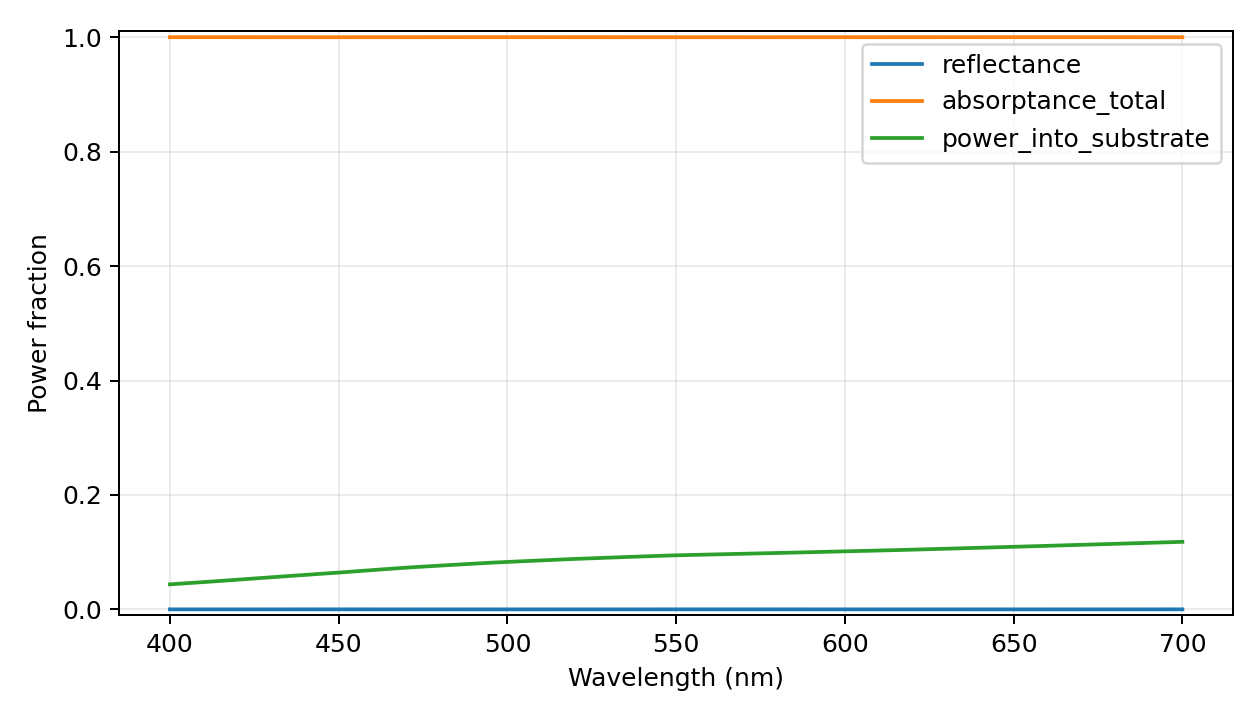

Values plotted in this chart, from the file beside it:
wavelength_nm, reflectance, power_into_substrate, transmittance_far, absorptance_total, motheye_absorptance, substrate_absorptance, passivity_warning, epsilon_material_real, epsilon_material_imag, absorption_evaluation, retained_scalar_harmonics, eigen_dimension, storage, checkpoint_layers
400.0, 4.502573843789193e-05, 0.04377, 0.0, 1, 0.9562, 0.04377, False, -4.056, 11.48, inferred from surface power flux; no ind…, 4921, 1641, reduced-modes-response-vectors, False
403.0, 2.6674654164433945e-05, 0.04495, 0.0, 1, 0.955, 0.04495, False, -4.103, 11.65, inferred from surface power flux; no ind…, 4921, 1641, reduced-modes-response-vectors, False
406.0, 1.5459258184957726e-05, 0.04614, 0.0, 1, 0.9538, 0.04614, False, -4.149, 11.81, inferred from surface power flux; no ind…, 4921, 1641, reduced-modes-response-vectors, False
409.0, 9.959247296656638e-06, 0.04733, 0.0, 1, 0.9527, 0.04733, False, -4.196, 11.97, inferred from surface power flux; no ind…, 4921, 1641, reduced-modes-response-vectors, False
412.0, 8.919843091808224e-06, 0.04853, 0.0, 1, 0.9515, 0.04853, False, -4.243, 12.13, inferred from surface power flux; no ind…, 4921, 1641, reduced-modes-response-vectors, False
415.0, 1.1091165256021501e-05, 0.04977, 0.0, 1, 0.9502, 0.04977, False, -4.279, 12.31, inferred from surface power flux; no ind…, 4921, 1641, reduced-modes-response-vectors, False
418.0, 1.5653622421345862e-05, 0.05103, 0.0, 1, 0.949, 0.05103, False, -4.31, 12.5, inferred from surface power flux; no ind…, 4921, 1641, reduced-modes-response-vectors, False
421.0, 2.183402643813167e-05, 0.0523, 0.0, 1, 0.9477, 0.0523, False, -4.342, 12.69, inferred from surface power flux; no ind…, 4921, 1641, reduced-modes-response-vectors, False
424.0, 2.890931118115416e-05, 0.05356, 0.0, 1, 0.9464, 0.05356, False, -4.373, 12.88, inferred from surface power flux; no ind…, 4921, 1641, reduced-modes-response-vectors, False
427.0, 3.628712596370008e-05, 0.05483, 0.0, 1, 0.9451, 0.05483, False, -4.404, 13.06, inferred from surface power flux; no ind…, 4921, 1641, reduced-modes-response-vectors, False
430.0, 4.349233531720494e-05, 0.0561, 0.0, 1, 0.9439, 0.0561, False, -4.435, 13.25, inferred from surface power flux; no ind…, 4921, 1641, reduced-modes-response-vectors, False
433.0, 4.97418524692462e-05, 0.05735, 0.0, 1, 0.9426, 0.05735, False, -4.444, 13.45, inferred from surface power flux; no ind…, 4921, 1641, reduced-modes-response-vectors, False
436.0, 5.493227663873982e-05, 0.05859, 0.0, 0.9999, 0.9414, 0.05859, False, -4.442, 13.64, inferred from surface power flux; no ind…, 4921, 1641, reduced-modes-response-vectors, False
439.0, 5.9082110169970383e-05, 0.05982, 0.0, 0.9999, 0.9401, 0.05982, False, -4.44, 13.84, inferred from surface power flux; no ind…, 4921, 1641, reduced-modes-response-vectors, False
442.0, 6.208327991700945e-05, 0.06106, 0.0, 0.9999, 0.9389, 0.06106, False, -4.437, 14.04, inferred from surface power flux; no ind…, 4921, 1641, reduced-modes-response-vectors, False
445.0, 6.388827306362992e-05, 0.06229, 0.0, 0.9999, 0.9377, 0.06229, False, -4.435, 14.24, inferred from surface power flux; no ind…, 4921, 1641, reduced-modes-response-vectors, False
448.0, 6.450022665922245e-05, 0.06351, 0.0, 0.9999, 0.9364, 0.06351, False, -4.433, 14.43, inferred from surface power flux; no ind…, 4921, 1641, reduced-modes-response-vectors, False
451.0, 6.396401379161551e-05, 0.06473, 0.0, 0.9999, 0.9352, 0.06473, False, -4.431, 14.63, inferred from surface power flux; no ind…, 4921, 1641, reduced-modes-response-vectors, False
454.0, 6.172511422924838e-05, 0.06605, 0.0, 0.9999, 0.9339, 0.06605, False, -4.396, 14.88, inferred from surface power flux; no ind…, 4921, 1641, reduced-modes-response-vectors, False
457.0, 5.851915257496472e-05, 0.06735, 0.0, 0.9999, 0.9326, 0.06735, False, -4.361, 15.12, inferred from surface power flux; no ind…, 4921, 1641, reduced-modes-response-vectors, False
460.0, 5.4490971080333775e-05, 0.06865, 0.0, 0.9999, 0.9313, 0.06865, False, -4.326, 15.37, inferred from surface power flux; no ind…, 4921, 1641, reduced-modes-response-vectors, False
463.0, 4.980049075570266e-05, 0.06994, 0.0, 1, 0.93, 0.06994, False, -4.291, 15.61, inferred from surface power flux; no ind…, 4921, 1641, reduced-modes-response-vectors, False
466.0, 4.4616880094550597e-05, 0.07122, 0.0, 1, 0.9287, 0.07122, False, -4.256, 15.86, inferred from surface power flux; no ind…, 4921, 1641, reduced-modes-response-vectors, False
469.0, 3.9113502257672704e-05, 0.07249, 0.0, 1, 0.9275, 0.07249, False, -4.221, 16.1, inferred from surface power flux; no ind…, 4921, 1641, reduced-modes-response-vectors, False
472.0, 3.3270961855133015e-05, 0.07368, 0.0, 1, 0.9263, 0.07368, False, -4.163, 16.34, inferred from surface power flux; no ind…, 4921, 1641, reduced-modes-response-vectors, False
475.0, 2.7194053742790387e-05, 0.07473, 0.0, 1, 0.9252, 0.07473, False, -4.058, 16.57, inferred from surface power flux; no ind…, 4921, 1641, reduced-modes-response-vectors, False
478.0, 2.1477406687089788e-05, 0.07578, 0.0, 1, 0.9242, 0.07578, False, -3.954, 16.79, inferred from surface power flux; no ind…, 4921, 1641, reduced-modes-response-vectors, False
481.0, 1.624764185706441e-05, 0.07681, 0.0, 1, 0.9232, 0.07681, False, -3.85, 17.02, inferred from surface power flux; no ind…, 4921, 1641, reduced-modes-response-vectors, False
484.0, 1.1615102258800377e-05, 0.07784, 0.0, 1, 0.9221, 0.07784, False, -3.745, 17.25, inferred from surface power flux; no ind…, 4921, 1641, reduced-modes-response-vectors, False
487.0, 7.672964440709654e-06, 0.07886, 0.0, 1, 0.9211, 0.07886, False, -3.641, 17.47, inferred from surface power flux; no ind…, 4921, 1641, reduced-modes-response-vectors, False
490.0, 4.496777891640859e-06, 0.07986, 0.0, 1, 0.9201, 0.07986, False, -3.536, 17.7, inferred from surface power flux; no ind…, 4921, 1641, reduced-modes-response-vectors, False
493.0, 2.1443813832685743e-06, 0.08086, 0.0, 1, 0.9191, 0.08086, False, -3.432, 17.92, inferred from surface power flux; no ind…, 4921, 1641, reduced-modes-response-vectors, False
496.0, 6.56147723433103e-07, 0.08184, 0.0, 1, 0.9182, 0.08184, False, -3.327, 18.15, inferred from surface power flux; no ind…, 4921, 1641, reduced-modes-response-vectors, False
499.0, 5.97482246025483e-08, 0.08266, 0.0, 1, 0.9173, 0.08266, False, -3.222, 18.32, inferred from surface power flux; no ind…, 4921, 1641, reduced-modes-response-vectors, False
502.0, 2.5200465120815434e-07, 0.08347, 0.0, 1, 0.9165, 0.08347, False, -3.116, 18.49, inferred from surface power flux; no ind…, 4921, 1641, reduced-modes-response-vectors, False
505.0, 1.2121176138661599e-06, 0.08427, 0.0, 1, 0.9157, 0.08427, False, -3.01, 18.66, inferred from surface power flux; no ind…, 4921, 1641, reduced-modes-response-vectors, False
508.0, 2.9072515822438184e-06, 0.08506, 0.0, 1, 0.9149, 0.08506, False, -2.904, 18.84, inferred from surface power flux; no ind…, 4921, 1641, reduced-modes-response-vectors, False
511.0, 5.293825319386081e-06, 0.08585, 0.0, 1, 0.9141, 0.08585, False, -2.798, 19.01, inferred from surface power flux; no ind…, 4921, 1641, reduced-modes-response-vectors, False
514.0, 8.318861538944805e-06, 0.08663, 0.0, 1, 0.9134, 0.08663, False, -2.692, 19.18, inferred from surface power flux; no ind…, 4921, 1641, reduced-modes-response-vectors, False
517.0, 1.1921373419850327e-05, 0.08741, 0.0, 1, 0.9126, 0.08741, False, -2.586, 19.35, inferred from surface power flux; no ind…, 4921, 1641, reduced-modes-response-vectors, False
520.0, 1.6033768208701117e-05, 0.08817, 0.0, 1, 0.9118, 0.08817, False, -2.481, 19.52, inferred from surface power flux; no ind…, 4921, 1641, reduced-modes-response-vectors, False
523.0, 2.0528196846472164e-05, 0.08887, 0.0, 1, 0.9111, 0.08887, False, -2.34, 19.69, inferred from surface power flux; no ind…, 4921, 1641, reduced-modes-response-vectors, False
526.0, 2.5299031503973112e-05, 0.08953, 0.0, 1, 0.9104, 0.08953, False, -2.183, 19.87, inferred from surface power flux; no ind…, 4921, 1641, reduced-modes-response-vectors, False
529.0, 3.027175772907252e-05, 0.09018, 0.0, 1, 0.9098, 0.09018, False, -2.026, 20.04, inferred from surface power flux; no ind…, 4921, 1641, reduced-modes-response-vectors, False
532.0, 3.5355496139508854e-05, 0.09082, 0.0, 1, 0.9091, 0.09082, False, -1.868, 20.21, inferred from surface power flux; no ind…, 4921, 1641, reduced-modes-response-vectors, False
535.0, 4.0462304679714245e-05, 0.09146, 0.0, 1, 0.9085, 0.09146, False, -1.711, 20.38, inferred from surface power flux; no ind…, 4921, 1641, reduced-modes-response-vectors, False
538.0, 4.550849571242434e-05, 0.0921, 0.0, 1, 0.9079, 0.0921, False, -1.554, 20.55, inferred from surface power flux; no ind…, 4921, 1641, reduced-modes-response-vectors, False
541.0, 5.0415848274380816e-05, 0.09272, 0.0, 0.9999, 0.9072, 0.09272, False, -1.396, 20.72, inferred from surface power flux; no ind…, 4921, 1641, reduced-modes-response-vectors, False
544.0, 5.5112717789324035e-05, 0.09334, 0.0, 0.9999, 0.9066, 0.09334, False, -1.239, 20.89, inferred from surface power flux; no ind…, 4921, 1641, reduced-modes-response-vectors, False
547.0, 5.953503555432609e-05, 0.09395, 0.0, 0.9999, 0.906, 0.09395, False, -1.081, 21.06, inferred from surface power flux; no ind…, 4921, 1641, reduced-modes-response-vectors, False
550.0, 6.29801302774847e-05, 0.09449, 0.0, 0.9999, 0.9054, 0.09449, False, -0.9627, 21.18, inferred from surface power flux; no ind…, 4921, 1641, reduced-modes-response-vectors, False
553.0, 6.474920194892185e-05, 0.0949, 0.0, 0.9999, 0.905, 0.0949, False, -0.9214, 21.19, inferred from surface power flux; no ind…, 4921, 1641, reduced-modes-response-vectors, False
556.0, 6.610908199544662e-05, 0.09532, 0.0, 0.9999, 0.9046, 0.09532, False, -0.88, 21.19, inferred from surface power flux; no ind…, 4921, 1641, reduced-modes-response-vectors, False
559.0, 6.704427899796163e-05, 0.09573, 0.0, 0.9999, 0.9042, 0.09573, False, -0.8387, 21.2, inferred from surface power flux; no ind…, 4921, 1641, reduced-modes-response-vectors, False
562.0, 6.754425403739091e-05, 0.09614, 0.0, 0.9999, 0.9038, 0.09614, False, -0.7973, 21.21, inferred from surface power flux; no ind…, 4921, 1641, reduced-modes-response-vectors, False
565.0, 6.760346353280904e-05, 0.09655, 0.0, 0.9999, 0.9034, 0.09655, False, -0.7559, 21.21, inferred from surface power flux; no ind…, 4921, 1641, reduced-modes-response-vectors, False
568.0, 6.722136729423436e-05, 0.09696, 0.0, 0.9999, 0.903, 0.09696, False, -0.7146, 21.22, inferred from surface power flux; no ind…, 4921, 1641, reduced-modes-response-vectors, False
571.0, 6.640240780036644e-05, 0.09736, 0.0, 0.9999, 0.9026, 0.09736, False, -0.6732, 21.23, inferred from surface power flux; no ind…, 4921, 1641, reduced-modes-response-vectors, False
574.0, 6.515596335802205e-05, 0.09776, 0.0, 0.9999, 0.9022, 0.09776, False, -0.6319, 21.23, inferred from surface power flux; no ind…, 4921, 1641, reduced-modes-response-vectors, False
577.0, 6.349627623178624e-05, 0.09816, 0.0, 0.9999, 0.9018, 0.09816, False, -0.5905, 21.24, inferred from surface power flux; no ind…, 4921, 1641, reduced-modes-response-vectors, False
... 41 more rows
